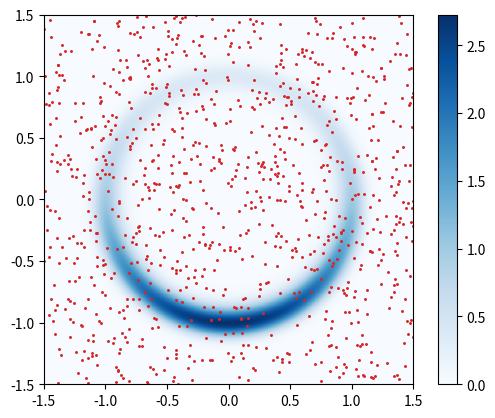

Python code for this plot:
#!/usr/bin/env python
# MCMC sampler using Metropolis-Hastings algorithm in 2D

#######################################################################

import numpy as np
from numpy.random import normal, uniform

#######################################################################

# number of steps and realizations
n = 1024; chains = 1000; l = 1.5

# initial chain positions
x = uniform(-l, l, size=[2,chains])

# slightly tilted mexican hat likelihood
def likelihood(x,y):
	U = 20.0*(x*x + y*y - 1.0)**2 + y
	return np.exp(-U)

# random step size (adjust for acceptance rate ~ 0.5)
sigma = 0.3

# MCMC step using Metropolis-Hastings algorithm
def step(x):
	y = x + normal(scale=sigma, size=[2,chains])
	alpha = likelihood(y[0], y[1])/likelihood(x[0], x[1])
	reject = uniform(size=[1,chains]) > alpha
	#print('acceptance rate = %.3f' % (1.0 - reject.sum()/chains))
	return np.where(reject, x, y)

#for i in range(0,n): x = step(x)

#######################################################################

import matplotlib.pyplot as plt

# sample likelihood on a grid
grid = np.linspace(-l, l, 1024)
X,Y = np.meshgrid(grid, grid)
L = likelihood(X,Y)

fig = plt.figure(); ax = fig.gca()

# density plot of likelihood
plt.imshow(L, cmap='Blues', origin='lower', extent=[-l,l,-l,l], interpolation='none')
#plt.contourf(X,Y,L, levels=30, cmap='Blues')
plt.colorbar()

# current state of the chains
walkers = plt.scatter(x[0],x[1], marker=".", color="tab:red", s=5.0)
#walkers = plt.scatter(x[0],x[1], c=np.arctan2(x[0],x[1]), cmap='plasma', marker=".", s=5.0)

# plot extent
ax.set_aspect('equal')
plt.xlim([-l,l])
plt.ylim([-l,l])

#######################################################################

import matplotlib.animation as animation

# called to advance animation to next frame
def animate(i):
	global x; x = step(x)
	walkers.set_offsets(x.T)

animation = animation.FuncAnimation(fig, animate, frames=1000, interval=1000/60)
#animation.save('mcmc.mp4')
plt.show()
